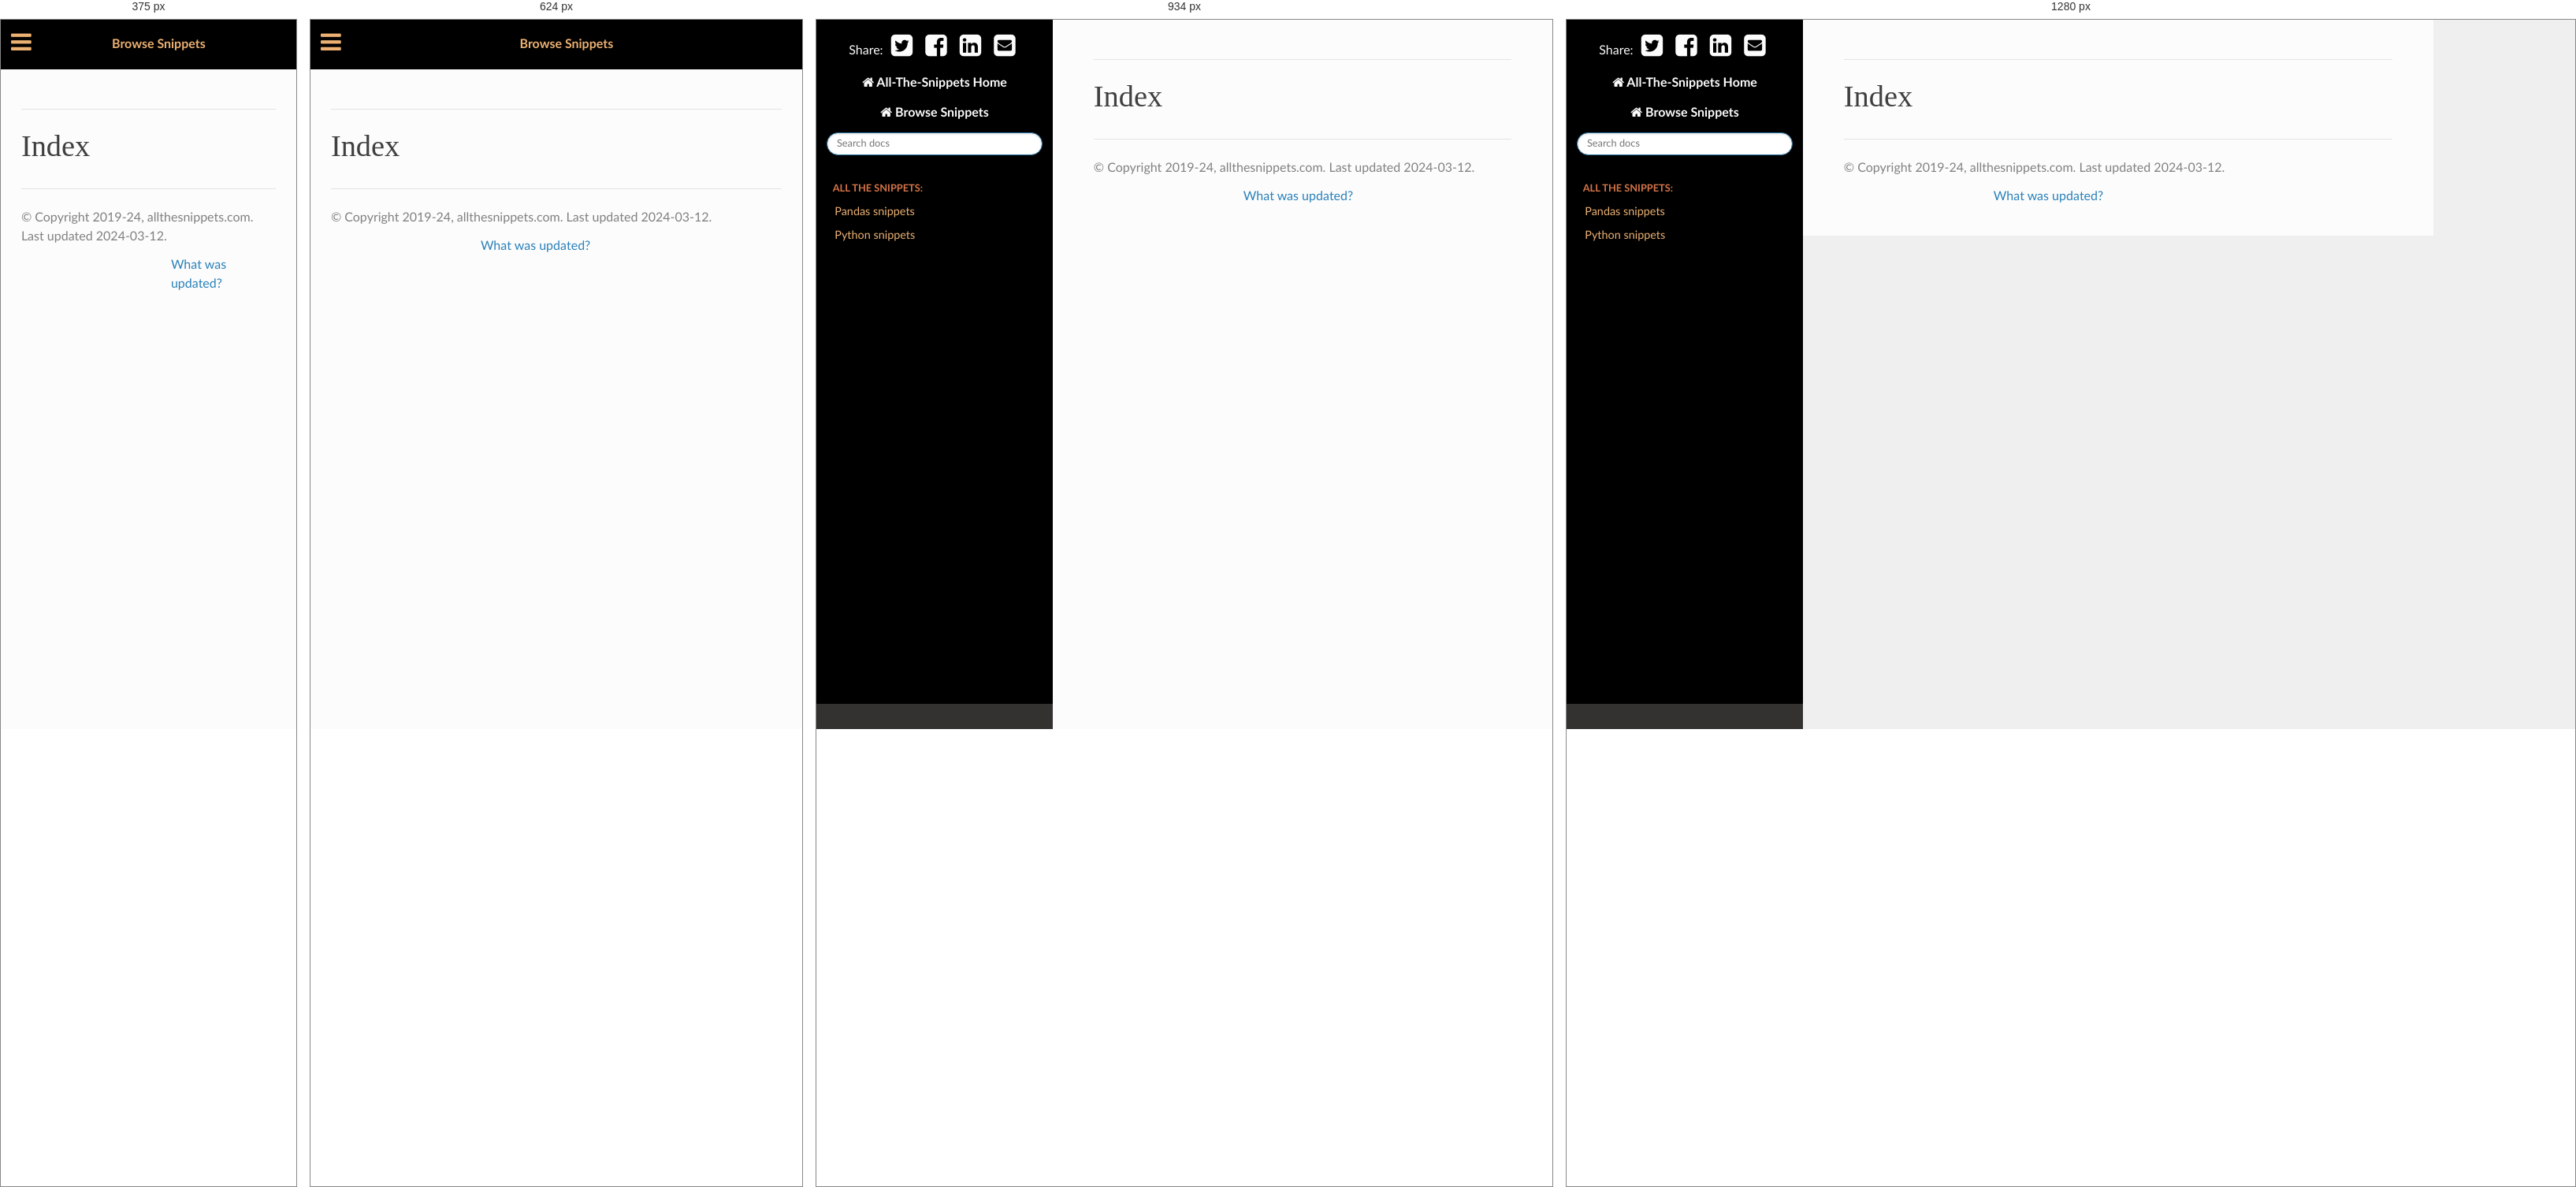
Rendered at 375 px, 624 px, 934 px and 1280 px, left to right.

<!-- file: genindex.html -->



<!DOCTYPE html>
<!--[if IE 8]><html class="no-js lt-ie9" lang="en" > <![endif]-->
<!--[if gt IE 8]><!--> <html class="no-js" lang="en" > <!--<![endif]-->
<head>
  <meta charset="utf-8">
  
  <meta name="viewport" content="width=device-width, initial-scale=1.0">
  
  <title>Index</title>
  

  
  
  
  

  

  
  
    

  

  <link rel="stylesheet" href="_static/css/theme.css" type="text/css" />
  <link rel="stylesheet" href="_static/pygments.css" type="text/css" />
  <link rel="stylesheet" href="_static/copybutton.css" type="text/css" />
  <link rel="stylesheet" href="_static/css/snippets-style.css" type="text/css" />
    <link rel="index" title="Index" href="#" />
    <link rel="search" title="Search" href="search.html" /> 

  
  <script src="_static/js/modernizr.min.js"></script>

</head>

<body class="wy-body-for-nav">

   
  <div class="wy-grid-for-nav">

    
    <nav data-toggle="wy-nav-shift" class="wy-nav-side">
      <div class="wy-side-scroll">
        <div class="wy-side-nav-search">
          

Share: <a class="twitter-share-button" href="https://twitter.com/intent/tweet?text=Pandas%20Snippets%20And%20Cheat%20Sheets%20Collection%20For%20Data%20Science%20https%3A%2F%2Fallthesnippets.com%2Fbrowse%2Findex.html"
target="_blank">
	<span class="fa fa-twitter-square fa-2x"></span>
</a>

 <a href="http://www.facebook.com/sharer.php?u=https://allthesnippets.github.io/browse/index.html" target="_blank" title="Facebook">
 	<span class="fa fa-facebook-square fa-2x"></span>
 </a>

<a href="http://www.linkedin.com/shareArticle?mini=true&url=https://allthesnippets.github.io/browse/index.html" target="_blank" title="Likedin">
	<span class="fa fa-linkedin-square fa-2x"></span>
</a>

<a href="mailto:?subject=pandas%20cheat%20sheets&body=Pandas%20Snippets%20And%20Cheat%20Sheets%20Collection%20For%20Data%20Science%20https%3A%2F%2Fallthesnippets.com%2Fbrowse%2Findex.html" title="Share by Email" target=_blank>
    <span class="fa fa-2x fa-envelope-square"></span>
</a>

<br />
<a href="http://allthesnippets.github.io" class="icon icon-home">&nbsp;All-The-Snippets Home</a>
<br />


          
            <a href="index.html" class="icon icon-home"> Browse Snippets
          

          
          </a>

          
            
            
          

          
<div role="search">
  <form id="rtd-search-form" class="wy-form" action="search.html" method="get">
    <input type="text" name="q" placeholder="Search docs" />
    <input type="hidden" name="check_keywords" value="yes" />
    <input type="hidden" name="area" value="default" />
  </form>
</div>

          

        </div>

        <div class="wy-menu wy-menu-vertical" data-spy="affix" role="navigation" aria-label="main navigation">
          
            
            
              
            
            
              <p class="caption"><span class="caption-text">All The Snippets:</span></p>
<ul>
<li class="toctree-l1"><a class="reference internal" href="pandas.html">Pandas snippets</a></li>
<li class="toctree-l1"><a class="reference internal" href="python.html">Python snippets</a></li>
</ul>

            
          
        </div>
      </div>
    </nav>

    <section data-toggle="wy-nav-shift" class="wy-nav-content-wrap">

      
      <nav class="wy-nav-top" aria-label="top navigation">
        
          <i data-toggle="wy-nav-top" class="fa fa-bars"></i>
          <a href="index.html">Browse Snippets</a>
        
      </nav>


      <div class="wy-nav-content">
        
        <div class="rst-content">
        
          















<div role="navigation" aria-label="breadcrumbs navigation">

  <ul class="wy-breadcrumbs">
    
      <li><a href="index.html">Docs</a> &raquo;</li>
        
      <li>Index</li>
    
    
      <li class="wy-breadcrumbs-aside">
        
            
        
      </li>
    
  </ul>

  
  <hr/>
</div>
          <div role="main" class="document" itemscope="itemscope" itemtype="http://schema.org/Article">
           <div itemprop="articleBody">
            

<h1 id="index">Index</h1>

<div class="genindex-jumpbox">
 
</div>


           </div>
           
          </div>
          <footer>
  

  <hr/>

  <div role="contentinfo">
    <p>
        &copy; Copyright 2019-24, allthesnippets.com. Last updated 2024-03-12.

    </p>
  </div>
    <p style="margin-left: 190px;">
    	<a href="https://allthesnippets.github.io/updates.html">What was updated?</a>
    </p>
     


</footer>

        </div>
      </div>

    </section>

  </div>
  


  

    
    
      <script type="text/javascript" id="documentation_options" data-url_root="./" src="_static/documentation_options.js"></script>
        <script type="text/javascript" src="_static/jquery.js"></script>
        <script type="text/javascript" src="_static/underscore.js"></script>
        <script type="text/javascript" src="_static/doctools.js"></script>
        <script type="text/javascript" src="_static/clipboard.min.js"></script>
        <script type="text/javascript" src="_static/copybutton.js"></script>
        <script type="text/javascript" src="https://www.googletagmanager.com/gtag/js?id=UA-130165634-1"></script>
        <script type="text/javascript" src="_static/js/google_analytics_tracker.js"></script>
        <script type="text/javascript" src="https://gumroad.com/js/gumroad.js"></script>
        <script async="async" type="text/javascript" src="https://cdnjs.cloudflare.com/ajax/libs/mathjax/2.7.1/MathJax.js?config=TeX-AMS-MML_HTMLorMML"></script>
    

  

  <script type="text/javascript" src="_static/js/theme.js"></script>

  <script type="text/javascript">
      jQuery(function () {
          SphinxRtdTheme.Navigation.enable(true);
      });
  </script> 

</body>
</html>

/* @media block from _static/css/theme.css */
@media screen and (max-width: 768px){.wy-tray-container{bottom:auto;top:0;width:100%}.wy-tray-container li{width:100%}}

/* @media block from _static/css/theme.css */
@media only screen and (max-width: 480px){.wy-form button[type="submit"]{margin:.7em 0 0}.wy-form input[type="text"],.wy-form input[type="password"],.wy-form input[type="email"],.wy-form input[type="url"],.wy-form input[type="date"],.wy-form input[type="month"],.wy-form input[type="time"],.wy-form input[type="datetime"],.wy-form input[type="datetime-local"],.wy-form input[type="week"],.wy-form input[type="number"],.wy-form input[type="search"],.wy-form input[type="tel"],.wy-form input[type="color"]{margin-bottom:.3em;display:block}.wy-form label{margin-bottom:.3em;display:block}.wy-form input[type="password"],.wy-form input[type="email"],.wy-form input[type="url"],.wy-form input[type="date"],.wy-form input[type="month"],.wy-form input[type="time"],.wy-form input[type="datetime"],.wy-form input[type="datetime-local"],.wy-form input[type="week"],.wy-form input[type="number"],.wy-form input[type="search"],.wy-form input[type="tel"],.wy-form input[type="color"]{margin-bottom:0}.wy-form-aligned .wy-control-group label{margin-bottom:.3em;text-align:left;display:block;width:100%}.wy-form-aligned .wy-control{margin:1.5em 0 0 0}.wy-form .wy-help-inline,.wy-form-message-inline,.wy-form-message{display:block;font-size:80%;padding:6px 0}}

/* @media block from _static/css/theme.css */
@media screen and (max-width: 768px){.tablet-hide{display:none}}

/* @media block from _static/css/theme.css */
@media screen and (max-width: 480px){.mobile-hide{display:none}}

/* @media block from _static/css/theme.css */
@media screen and (max-width: 480px){.wy-breadcrumbs-extra{display:none}.wy-breadcrumbs li.wy-breadcrumbs-aside{display:none}}

/* @media block from _static/css/theme.css */
@media screen and (max-width: 768px){.wy-body-for-nav{background:#fcfcfc}.wy-nav-top{display:block}.wy-nav-side{left:-300px}.wy-nav-side.shift{width:85%;left:0}.wy-side-scroll{width:auto}.wy-side-nav-search{width:auto}.wy-menu.wy-menu-vertical{width:auto}.wy-nav-content-wrap{margin-left:0}.wy-nav-content-wrap .wy-nav-content{padding:1.618em}.wy-nav-content-wrap.shift{position:fixed;min-width:100%;left:85%;top:0;height:100%;overflow:hidden}}

/* @media block from _static/css/theme.css */
@media screen and (min-width: 1100px){.wy-nav-content-wrap{background:rgba(0,0,0,0.05)}.wy-nav-content{margin:0;background:#fcfcfc}}

/* @media block from _static/css/theme.css */
@media screen and (max-width: 768px){.rst-versions{width:85%;display:none}.rst-versions.shift{display:block}}

/* @media block from _static/css/theme.css */
@media screen and (max-width: 480px){.rst-content .sidebar{width:100%}}